Dataset: STL10 (GitHub, ljn24/STL10-CNN-Classifier). Classes: airplane, bird, car, cat, deer, dog, horse, monkey, ship, truck.

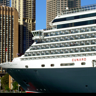
Label: ship

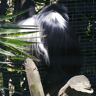
Label: monkey

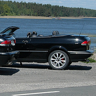
Label: car

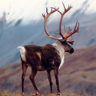
Label: deer

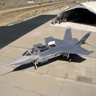
Label: airplane

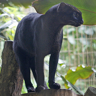
Label: cat
